Run: headless pygame with SDL's dummy video driver; simulated clock (each Clock.tick advances the game by its frame time, no real sleeping); random seed 0; keys injected as events and as key.get_pressed() state; no mouse input.
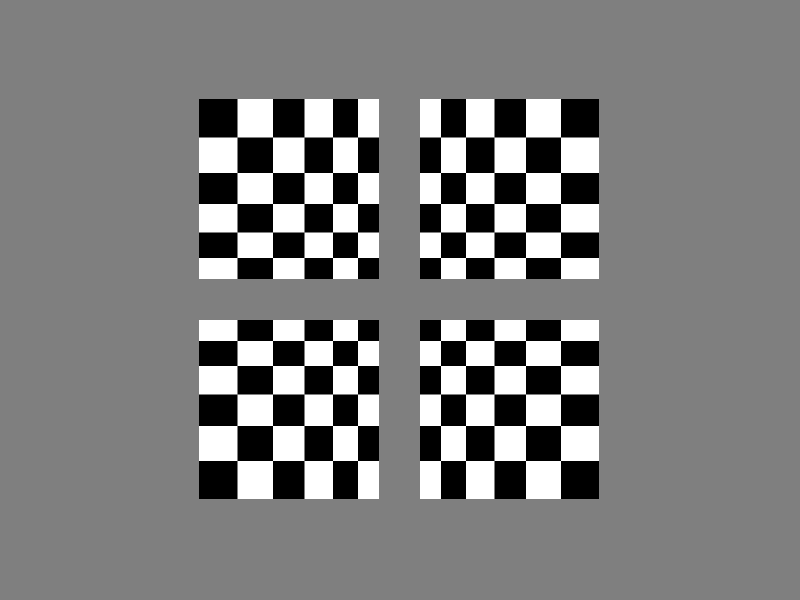
Frame 1 of 4 · flips 1–60 · no input
Frame 2 of 4 · flips 61–180 · tapped SPACE, RETURN · held RIGHT (→), D · screen unchanged from frame 1, image omitted
Frame 3 of 4 · flips 181–300 · held DOWN (↓), S · screen unchanged from frame 2, image omitted
Frame 4 of 4 · flips 301–420 · held LEFT (←), A, UP (↑), W · screen unchanged from frame 3, image omitted

The pygame program that drew these frames:

import os, sys
import pygame
from pygame.locals import *

CB_ORIGIN = {'topleft': (1,1), 'topright': (-1,1), 'btmleft': (1,-1), 'btmright': (-1,-1)}

class CheckerBoard:

    def __init__(self, dims, init_unit, end_unit, origin, cols, freq, phase = 0):
        self.dims = dims
        self.init_unit = [float(x) for x in init_unit]
        self.end_unit = [float (x) for x in end_unit]
        self.unit_grad = [(self.end_unit[x] - self.init_unit[x]) / self.dims[x] for x in range(2)]
        self.origin = origin
        self.cols = cols
        self.freq = float(freq)
        self.phase = float(phase) # In degrees

    def draw(self, Surface, position):
        # Set initial values
        cur_unit_pos = list(position)
        cur_unit = [self.init_unit[x] + (self.unit_grad[x] / 2) for x in range(len(self.init_unit))]
        for j in range(self.dims[1]):
            for i in range(self.dims[0]):
                cur_unit_rect = cur_unit_pos + cur_unit
                # Ensure unit cells are drawn in the right place
                for n in range(len(CB_ORIGIN[self.origin])):
                    if CB_ORIGIN[self.origin][n] < 0:
                        cur_unit_rect[n] -= cur_unit[n]
                Surface.fill(self.cols[(i + j) % 2], tuple(cur_unit_rect))
                # Increase x values
                cur_unit_pos[0] += CB_ORIGIN[self.origin][0]*cur_unit[0]
                cur_unit[0] += self.unit_grad[0]
            # Reset x values
            cur_unit_pos[0] = position[0]
            cur_unit[0] = self.init_unit[0] + (self.unit_grad[0] / 2)
            # Increase y values
            cur_unit_pos[1] += CB_ORIGIN[self.origin][1]*cur_unit[1]
            cur_unit[1] += self.unit_grad[1]

    def anim(self, Surface, position, fps):
        fpp = fps / self.freq
        self.phase += 360 / fpp
        if self.phase >= 180:
            self.phase -= 180
            self.cols.reverse()
            self.draw(Surface, position)

pygame.init()

size = width, height = 800, 600
window = pygame.display.set_mode(size)
pygame.display.set_caption('checkergen')
screen = pygame.display.get_surface()

fps = 30
clock = pygame.time.Clock()

BLACK = Color(0,0,0)
GREY = Color(127,127,127)
WHITE = Color(255,255,255) 

screen.fill(GREY)
 
myboard1 = CheckerBoard([6, 6], [20, 20], [40, 40], 'btmright', [BLACK, WHITE], 1)
myboard2 = CheckerBoard([6, 6], [20, 20], [40, 40], 'btmleft', [BLACK, WHITE], 2)
myboard3 = CheckerBoard([6, 6], [20, 20], [40, 40], 'topright', [BLACK, WHITE], 3)
myboard4 = CheckerBoard([6, 6], [20, 20], [40, 40], 'topleft', [BLACK, WHITE], 4)
myboard1.draw(screen, (width/2 - 20, height/2 - 20))
myboard2.draw(screen, (width/2 + 20, height/2 - 20))
myboard3.draw(screen, (width/2 - 20, height/2 + 20))
myboard4.draw(screen, (width/2 + 20, height/2 + 20))

while True:
    clock.tick(fps)
    myboard1.anim(screen, (width/2 - 20, height/2 - 20), fps)
    myboard2.anim(screen, (width/2 + 20, height/2 - 20), fps)
    myboard3.anim(screen, (width/2 - 20, height/2 + 20), fps)
    myboard4.anim(screen, (width/2 + 20, height/2 + 20), fps)
    for event in pygame.event.get():
        if event.type == QUIT:
            sys.exit(0)

    pygame.display.flip()
